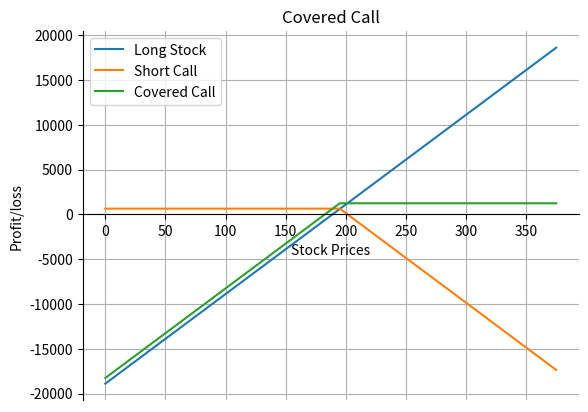

Source code (Python):
import numpy as np
import matplotlib.pyplot as plt

s0=189  # Initial stock price
k=195;c=6.30;  # Strike price and Premium of the option
shares = 100   # Shares per lot
sT = np.arange(0,2*s0,5) # Stock Price at expiration of the Call

# Profit/loss from long stock position
y1= (sT-s0) * shares

# Payoff from a Short Call Option
y2 = np.where(sT > k,((k - sT) + c) * shares, c * shares)

# Payoff from a Covered Call
y3 = np.where(sT > k,((k - s0) + c) * shares,((sT- s0) + c) * shares )

# Create a plot using matplotlib
fig, ax = plt.subplots()
ax.spines['top'].set_visible(False)   # Top border removed
ax.spines['right'].set_visible(False) # Right border removed
ax.spines['bottom'].set_position('zero') # Sets the X-axis in the center
ax.tick_params(top=False, right=False) # Removes the tick-marks on the RHS

plt.plot(sT,y1,lw=1.5,label='Long Stock')
plt.plot(sT,y2,lw=1.5,label='Short Call')
plt.plot(sT,y3,lw=1.5,label='Covered Call')

plt.title('Covered Call')
plt.xlabel('Stock Prices')
plt.ylabel('Profit/loss')

plt.grid(True)
plt.axis('tight')
plt.legend(loc=0)
plt.show()


